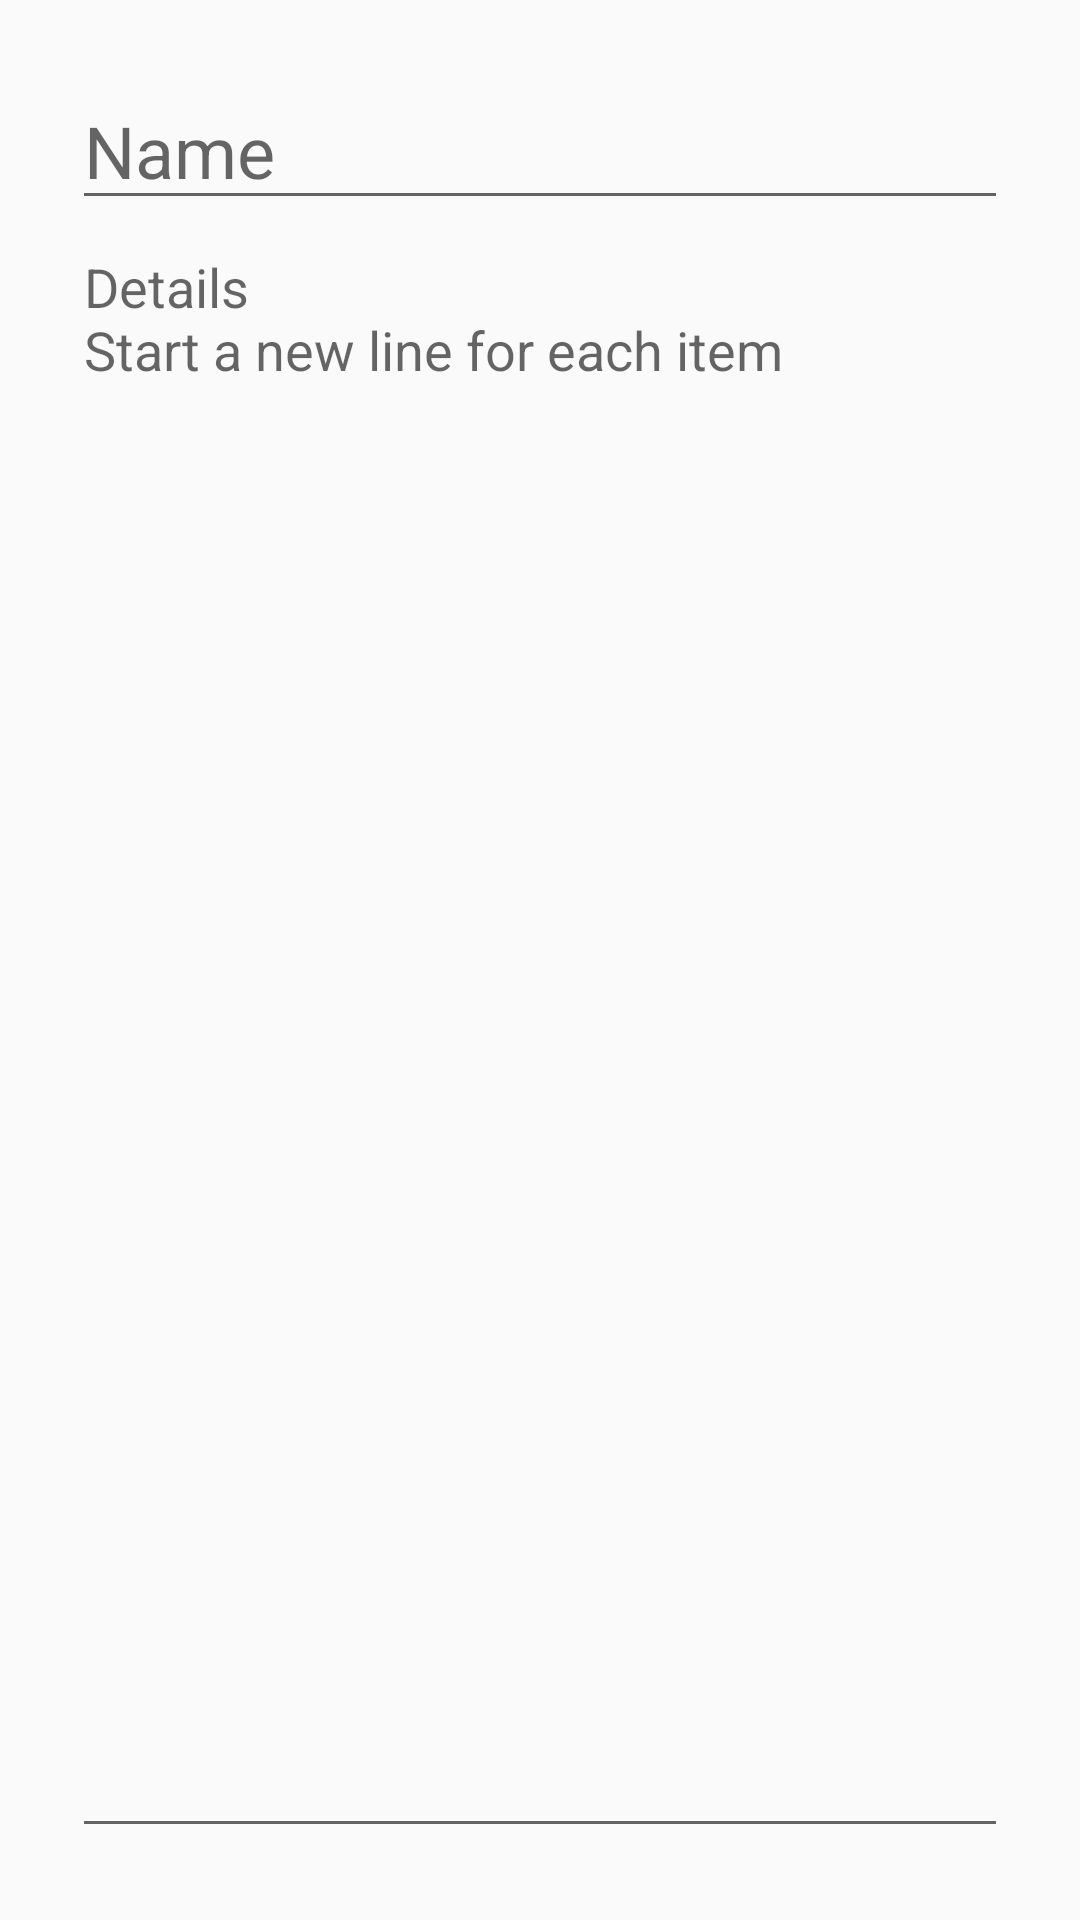

This screen was rendered from an Android layout file. Write that file and the resources it references.
<!-- AndroidManifest.xml: application theme AppTheme -->
<!-- res/layout/dialog_edit_shopping_list.xml -->
<LinearLayout xmlns:android="http://schemas.android.com/apk/res/android"
    xmlns:app="http://schemas.android.com/apk/res-auto"
    xmlns:tools="http://schemas.android.com/tools"
    android:layout_width="match_parent"
    android:layout_height="match_parent"
    android:orientation="vertical"
    android:padding="24dip"
    app:layout_behavior="@string/appbar_scrolling_view_behavior">

    <EditText
        android:id="@+id/editName"
        android:layout_width="match_parent"
        android:layout_height="wrap_content"
        android:hint="@string/name"
        android:inputType="textCapWords"
        android:textSize="24sp" />

    <EditText
        android:id="@+id/editDetail"
        android:layout_width="match_parent"
        android:layout_height="fill_parent"
        android:gravity="top"
        android:hint="@string/details"
        android:inputType="textMultiLine|textCapSentences"
        android:scrollbars="vertical"
        android:textAlignment="gravity" />

</LinearLayout>
<!-- resources referenced by this layout -->
<resources>
  <string name="details">Details \nStart a new line for each item</string>
  <string name="name">Name</string>
  <style name="AppTheme" parent="Theme.AppCompat.DayNight.DarkActionBar">
          
          <item name="colorPrimary">@color/colorPrimary</item>
          <item name="colorPrimaryDark">@color/colorPrimaryDark</item>
          <item name="colorAccent">@color/colorAccent</item>
          <item name="android:textColor">@color/colorText</item>
          <item name="android:itemBackground">@color/colorItemBackground</item>
      </style>
  <color name="colorPrimary">#6200EE</color>
  <color name="colorPrimaryDark">#3700B3</color>
  <color name="colorAccent">#03DAC5</color>
  <color name="colorText">#222222</color>
  <color name="colorItemBackground">#EEEEEE</color>
</resources>
